Run: headless pygame with SDL's dummy video driver; simulated clock (each Clock.tick advances the game by its frame time, no real sleeping); random seed 0; keys injected as events and as key.get_pressed() state; no mouse input.
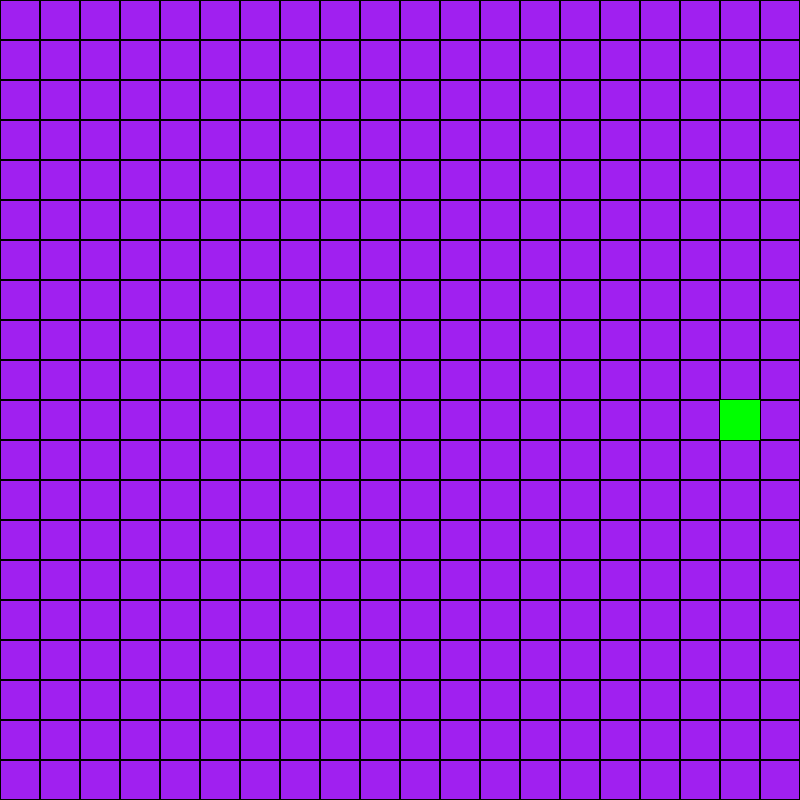
Frame 1 of 4 · flips 1–60 · no input
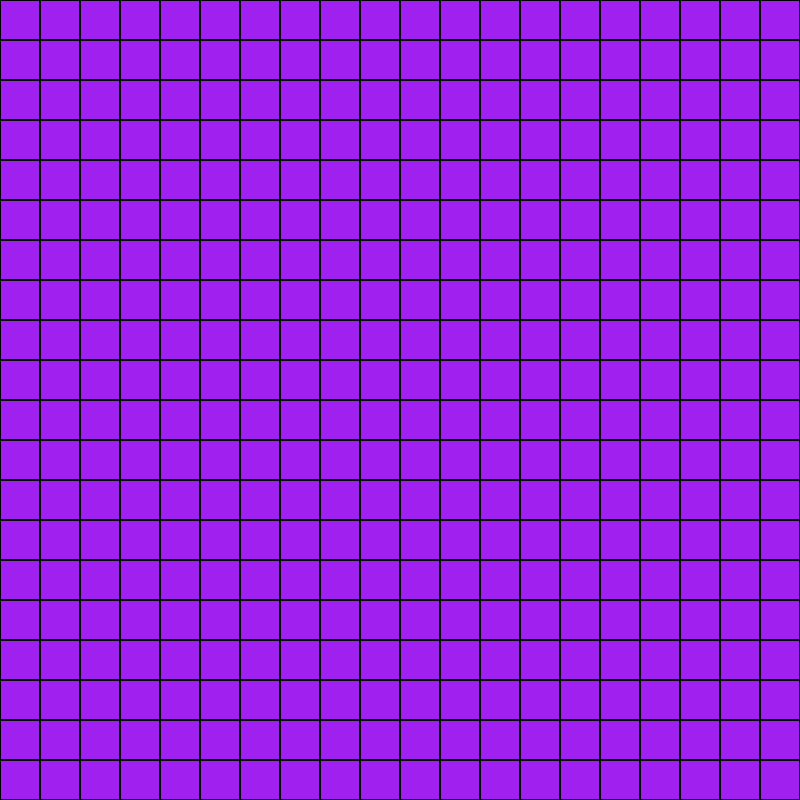
Frame 2 of 4 · flips 61–180 · tapped SPACE, RETURN · held RIGHT (→), D
Frame 3 of 4 · flips 181–300 · held DOWN (↓), S · screen unchanged from frame 2, image omitted
Frame 4 of 4 · flips 301–420 · held LEFT (←), A, UP (↑), W · screen unchanged from frame 3, image omitted

The pygame program that drew these frames:

import pygame

def main():
    
    WIDTH = 800
    HEIGHT = 800 

    pygame.init()
    pygame.display.set_caption("Sanek")
    screen = pygame.display.set_mode((WIDTH, HEIGHT))
    clock = pygame.time.Clock()
    running = True

    blockWidth = 40
    blockHeight = 40

    snakeX = 400;
    snakeY = 400;
    
    directionUp = False
    directionDown = False
    directionRight = True
    directionLeft = False


    time = 0;

    while running:
        
        time = time + int(clock.get_time())

        screen.fill("purple")

        keys = pygame.key.get_pressed()
        
        for event in pygame.event.get():
            if event.type == pygame.QUIT:
                running = False

        if keys[pygame.K_q]:
            running = False

        for x in range(int(WIDTH / blockWidth)):
            for y in range(int(HEIGHT / blockHeight)):
                rect = pygame.Rect(x * blockWidth, y * blockHeight, blockWidth, blockHeight)
                pygame.draw.rect(screen, "black", rect, 1)
    
        if keys[pygame.K_UP]:
            directionUp = True
            directionDown = False
            directionRight = False 
            directionLeft = False

        if keys[pygame.K_DOWN]:
            directionUp = False
            directionDown = True 
            directionRight = False 
            directionLeft = False

        if keys[pygame.K_RIGHT]:
            directionUp = False 
            directionDown = False
            directionRight = True 
            directionLeft = False

        if keys[pygame.K_LEFT]:
            directionUp = False
            directionDown = False
            directionRight = False 
            directionLeft = True

        if time > 100:
            if directionRight:
                snakeX = snakeX + blockWidth
            if directionLeft:
                snakeX = snakeX - blockWidth
            if directionUp:
                snakeY = snakeY - blockHeight
            if directionDown:
                snakeY = snakeY + blockHeight

            time = 0

        rect = pygame.Rect(snakeX, snakeY, blockWidth, blockHeight)
        pygame.draw.rect(screen, "green", rect)
        pygame.display.flip()

        clock.tick(60)

    pygame.quit()

if __name__ == "__main__":
    main()
